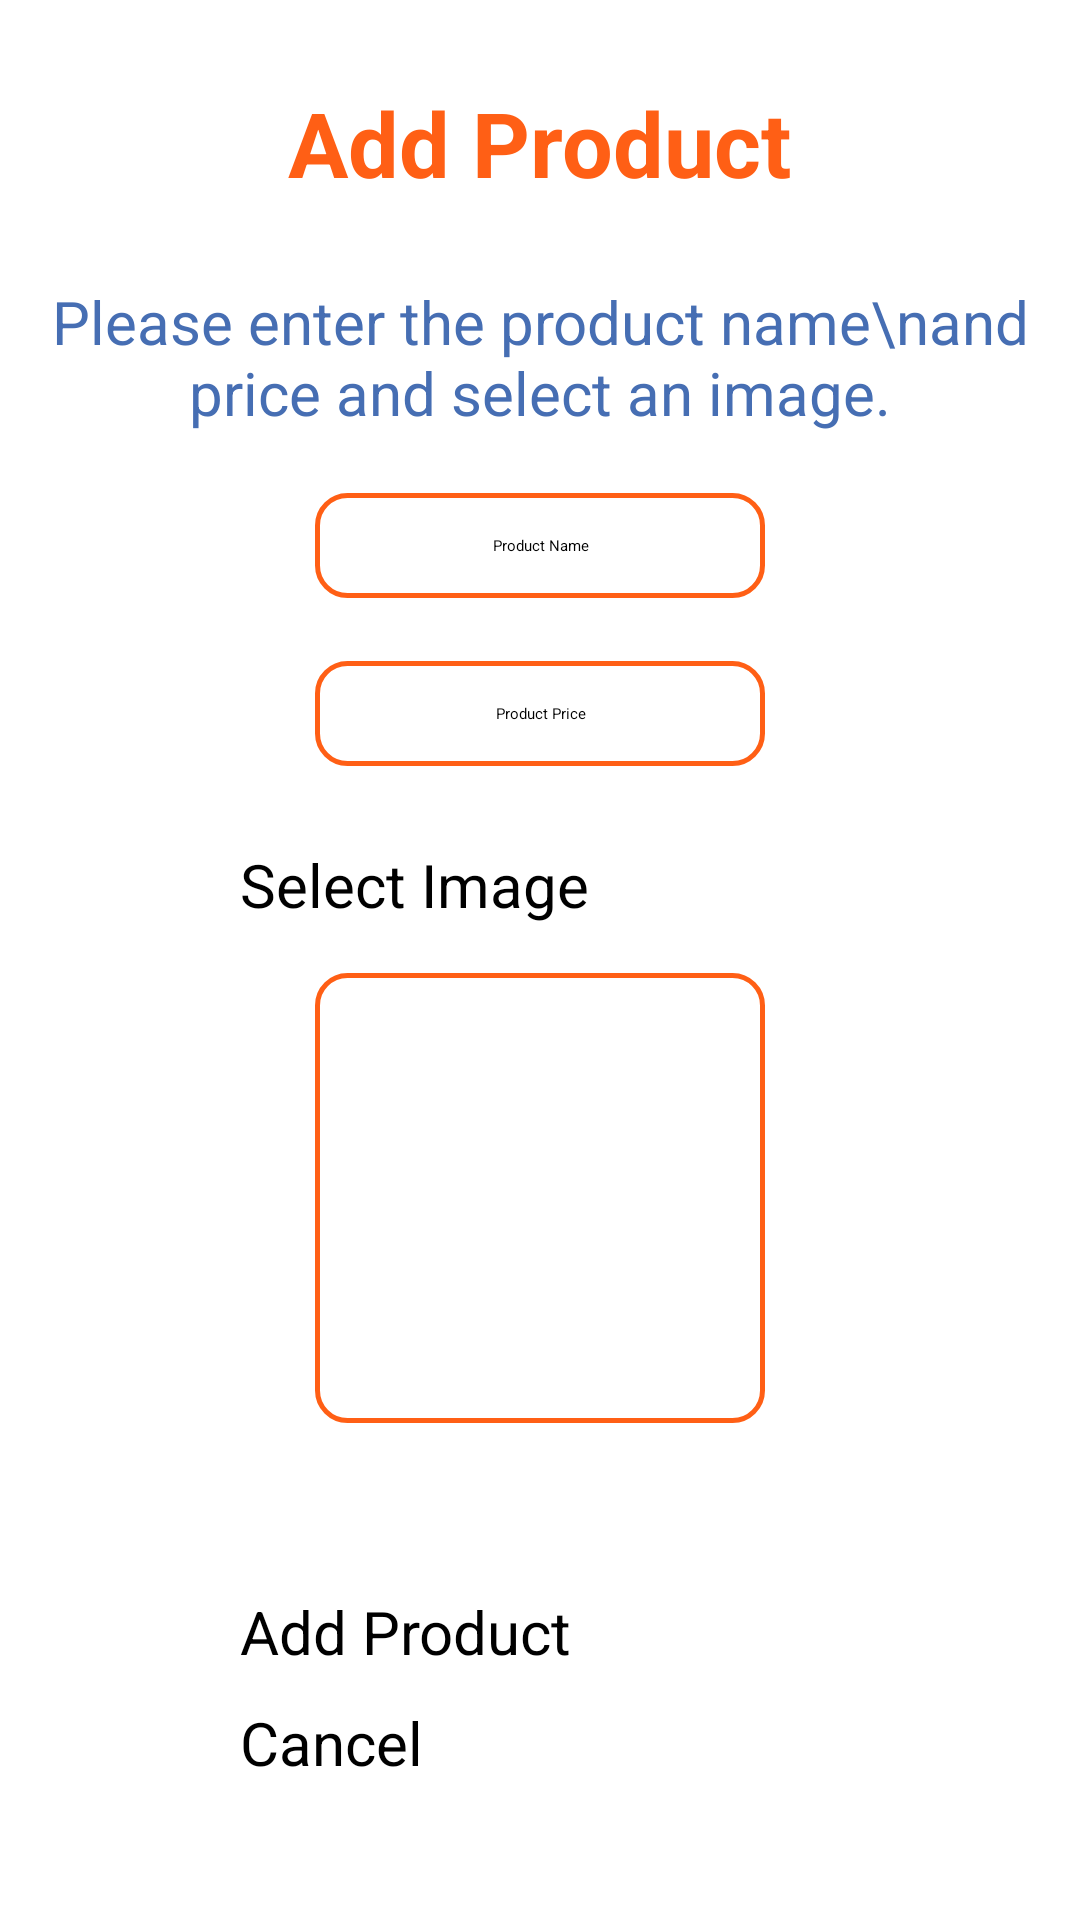

Produce the Android XML layout that renders to this screen, including the resource entries it uses.
<!-- AndroidManifest.xml: application theme Theme.MiniProjet -->
<!-- res/layout/activity_add_product.xml -->
<?xml version="1.0" encoding="utf-8"?>
<LinearLayout xmlns:android="http://schemas.android.com/apk/res/android"
    android:layout_width="match_parent"
    android:layout_height="match_parent"
    android:orientation="vertical"
    android:gravity="center">

    <TextView
        android:id="@+id/textViewTitle"
        android:layout_width="wrap_content"
        android:layout_height="wrap_content"
        android:layout_marginBottom="16dp"
        android:textColor="@color/secondary_color"
        android:textStyle="bold"
        android:text="Add Product"
        android:textSize="30sp" />

    <TextView
        android:id="@+id/textViewInputLabel"
        android:layout_width="wrap_content"
        android:layout_height="wrap_content"
        android:text="Please enter the product name\nand price and select an image."
        android:textColor="@color/primary_color"
        android:layout_marginTop="10dp"
        android:gravity="center"
        android:textSize="20dp" />

    <EditText
        android:id="@+id/editTextProductName"
        android:layout_width="150dp"
        android:layout_height="35dp"
        android:layout_marginTop="20dp"
        android:hint="Product Name"
        android:width="50dp"
        android:gravity="center"
        android:height="20dp"
        android:background="@drawable/edit_text_border"
        android:layout_marginBottom="16dp"/>

    <EditText
        android:id="@+id/editTextProductPrice"
        android:layout_width="150dp"
        android:layout_height="35dp"
        android:layout_marginTop="5dp"
        android:hint="Product Price"
        android:width="50dp"
        android:gravity="center"
        android:height="20dp"
        android:background="@drawable/edit_text_border"
        android:layout_marginBottom="16dp"/>

    <Button
        android:id="@+id/buttonSelectImage"
        android:layout_width="200dp"
        android:layout_height="wrap_content"
        android:text="Select Image"
        android:layout_marginTop="10dp"
        android:textSize="20sp"
        android:backgroundTint="@color/primary_color"
        android:layout_marginBottom="16dp"/>

    <ImageView
        android:id="@+id/imageViewProduct"
        android:layout_width="150dp"
        android:layout_height="150dp"
        android:background="@drawable/edit_text_border"
        android:layout_marginBottom="16dp"/>

    <Button
        android:id="@+id/buttonAddProduct"
        android:layout_width="200dp"
        android:layout_height="wrap_content"
        android:layout_marginTop="40dp"
        android:backgroundTint="@color/primary_color"
        android:text="Add Product"
        android:textSize="20sp" />

    <Button
        android:id="@+id/buttonCancel"
        android:layout_width="200dp"
        android:layout_height="45dp"
        android:layout_marginTop="10dp"
        android:backgroundTint="@color/secondary_color"
        android:onClick="cancelBtn"
        android:text="Cancel"
        android:textSize="20sp" />


</LinearLayout>
<!-- resources referenced by this layout -->
<resources>
  <color name="primary_color">#466eb3
      </color>
  <color name="secondary_color">#FF5F15
  
      </color>
  <!-- drawable edit_text_border (drawable) -->
  <?xml version="1.0" encoding="utf-8"?>
  <selector xmlns:android="http://schemas.android.com/apk/res/android">
      <item>
          <shape>
              <solid android:color="#FFFFFF" />
              <corners android:radius="10dp" />
              <stroke
                  android:width="1.5dp"
                  android:color="@color/secondary_color" />
          </shape>
      </item>
  </selector>
</resources>
